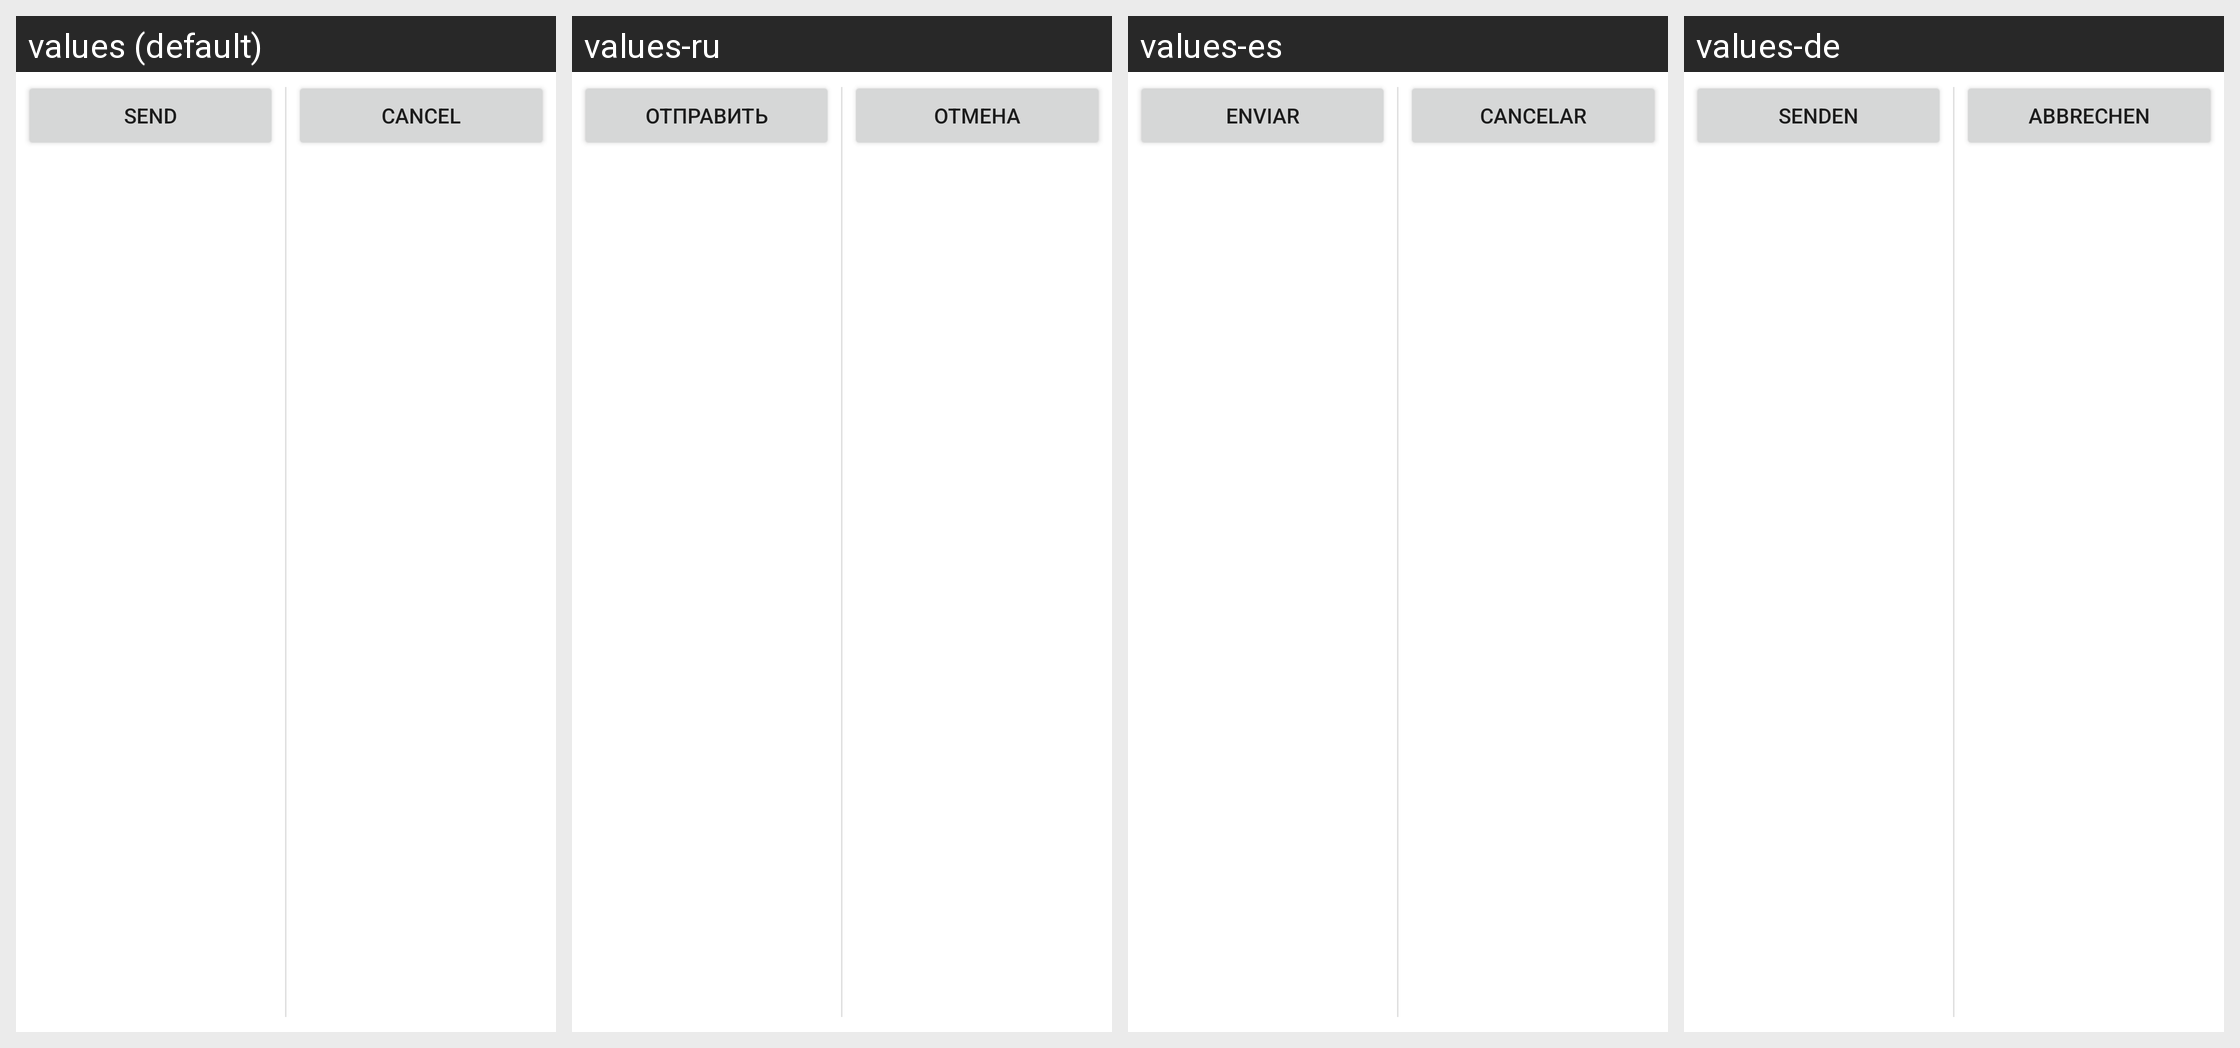

For this localized Android screen grid, give each drawn string resource with its value in every locale shown.
Android screen res/layout/sendbar.xml rendered under 4 locales, left to right: values (default), values-ru, values-es, values-de. Device: Nexus 5 (rendered at 1080×1920; each locale shown at half size, 540×960, under a caption strip naming it); theme Theme.MaterialComponents.DayNight.NoActionBar.
Other locales in the repository, not shown: values-fr, values-pt.
Strings drawn on this screen, with the default value and each locale's value (text and hints the layout hard-codes, and strings that could not be matched under every locale, appear in the picture but are not listed):

send
  values: Send
  values-ru: Отправить
  values-es: Enviar
  values-de: Senden

cancel
  values: Cancel
  values-ru: Отмена
  values-es: Cancelar
  values-de: Abbrechen
